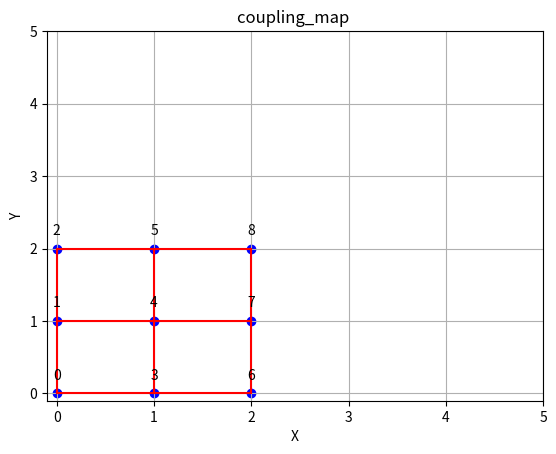

Python code for this plot:
# 二维坐标->邻接表（qiskit 可识别的形式）
# 坐标形式：  points=[(1,0),(1,1),(1,2),(1,3),(1,4)]
def coordinate2adjacent(points):
    import math
    point_dict = {i: points[i] for i in range(len(points))}
    adjacency_dict = {}

    for i, point in point_dict.items():
        adjacent_points = []
        for j, other_point in point_dict.items():
            if i != j:
                if math.sqrt((point[0] - other_point[0])**2 + (point[1] - other_point[1])**2) == 1:
                    adjacent_points.append(j)
        adjacency_dict[i] = adjacent_points

    #transform adjacency_dict to qiskit format
    res = []
    for k in adjacency_dict:
        v = adjacency_dict.get(k)
        for node in v:
            res.append([k,node])
    # return adjacency_dict
    return res

# 二维坐标->邻接表
def adjacency2matrix(adj_list):
    max_index = max(max(pair) for pair in adj_list)
    matrix = [[0] * (max_index + 1) for _ in range(max_index + 1)]

    for pair in adj_list:
        matrix[pair[0]][pair[1]] = 1
        matrix[pair[1]][pair[0]] = 1

    return matrix

import matplotlib.pyplot as plt
from math import sqrt
import matplotlib.ticker as ticker

# draw couping map from coordinate
def plot_points(points):
    point_dict = {i: points[i] for i in range(len(points))}

    sorted_points = sorted(points, key=lambda p: (p[0], p[1]))
    # 设置x轴和y轴的刻度为整数

    for i, point in enumerate(sorted_points):
        plt.scatter(point[0], point[1], color='blue')
        plt.annotate(str(i), (point[0], point[1]), textcoords="offset points", xytext=(0,10), ha='center')

    for i in range(len(points)):
        for j in range(i+1, len(points)):
            dist = sqrt((points[i][0]-points[j][0])**2 + (points[i][1]-points[j][1])**2)
            if dist <= 1:
                plt.plot([points[i][0], points[j][0]], [points[i][1], points[j][1]], color='red')

    # 将x轴和y轴的刻度设置为整数
    plt.xticks(range(int(0), int(5) + 1))
    plt.yticks(range(int(0), int(5) + 1))

    plt.xlabel('X')
    plt.ylabel('Y')
    plt.title('coupling_map ')
    plt.grid(True)
    plt.show()

if __name__ == '__main__':
   # points = [(1,0),(1,1),(1,2),(1,3),(1,4)]
    points = [(0,0),(0,1),(0,2),
              (1,0),(1,1),(1,2)
              ,(2,0),(2,1),(2,2)]
    print(coordinate2adjacent(points))
    print(adjacency2matrix(coordinate2adjacent(points)))
    plot_points(points)